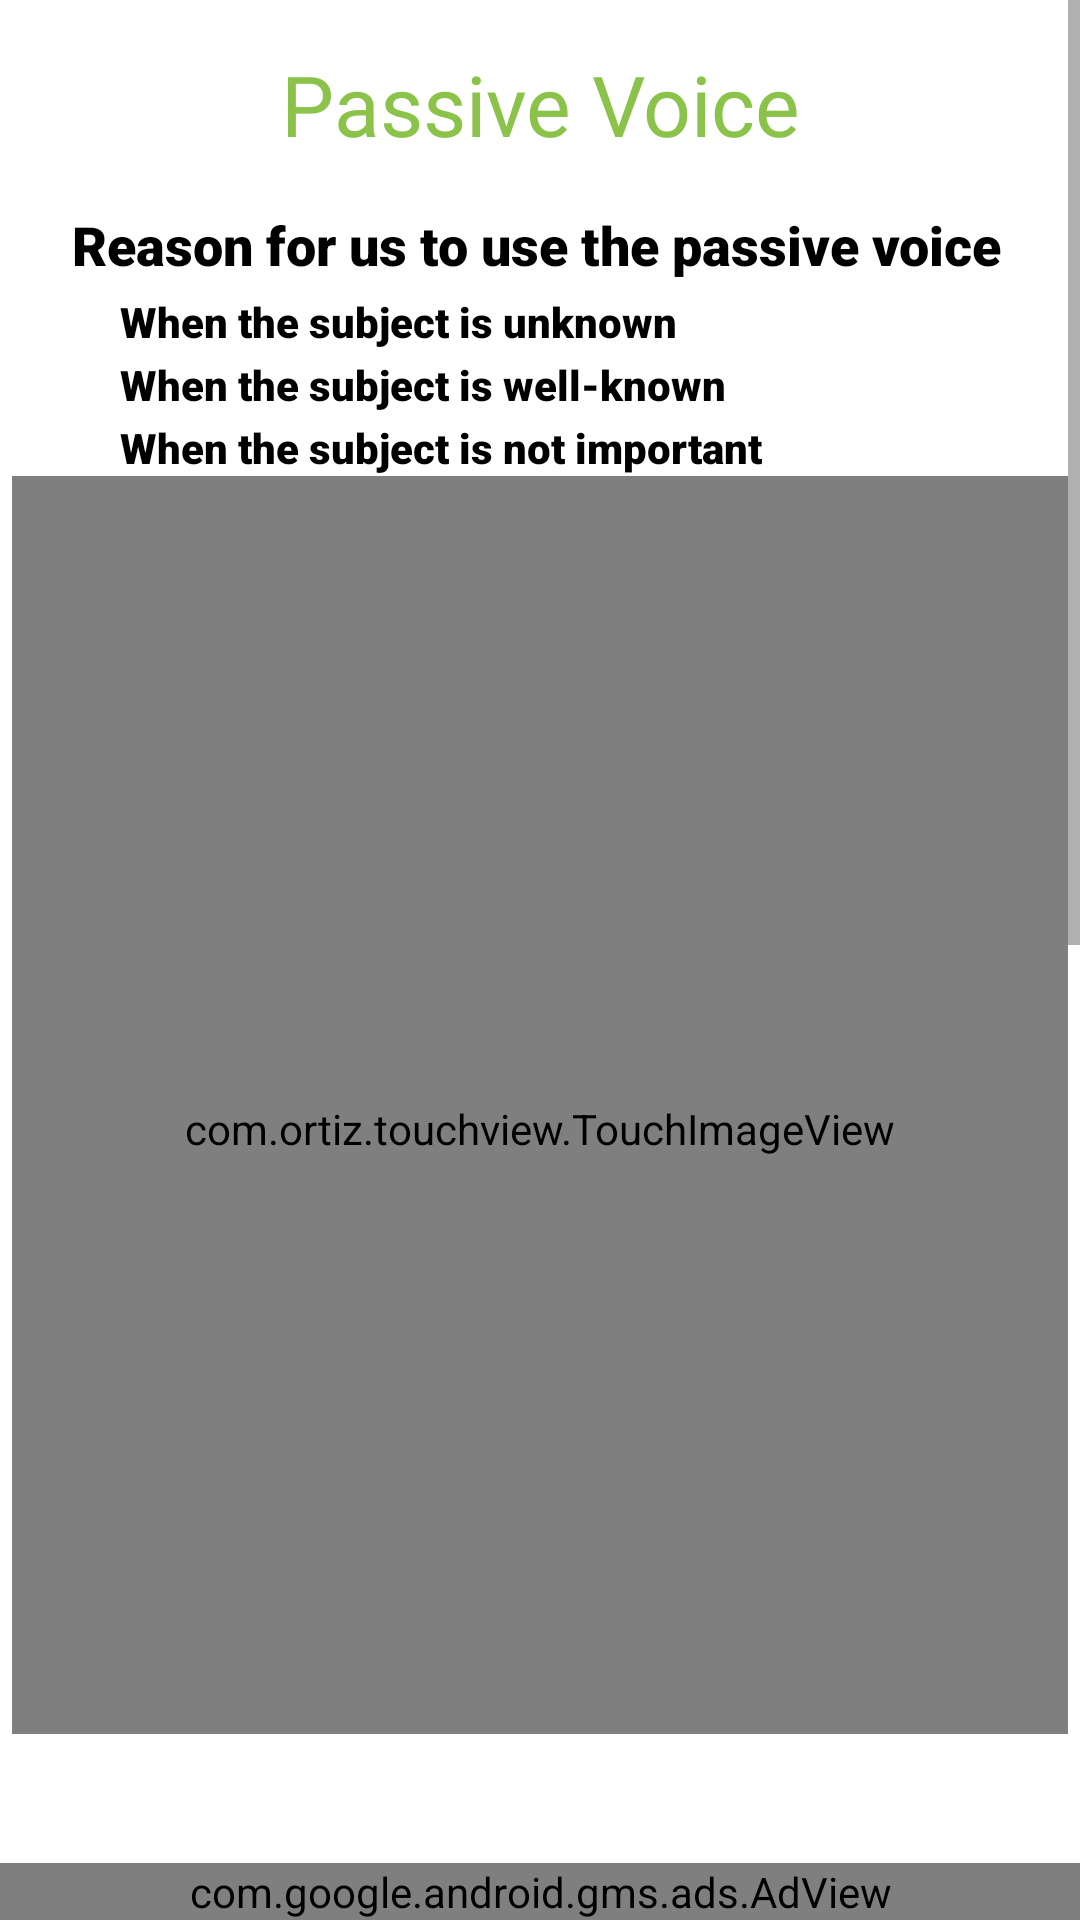

The Android layout XML behind this screen, and the referenced resources:
<!-- AndroidManifest.xml: application theme Theme.EnglishDroid -->
<!-- res/layout/activity_passive_voice.xml -->
<?xml version="1.0" encoding="utf-8"?>
<androidx.constraintlayout.widget.ConstraintLayout xmlns:android="http://schemas.android.com/apk/res/android"
    xmlns:app="http://schemas.android.com/apk/res-auto"
    xmlns:tools="http://schemas.android.com/tools"
    android:layout_width="match_parent"
    android:layout_height="match_parent"
    android:background="@color/white"
    tools:context=".PassiveVoice.Passive_Voice">

    <ScrollView
        android:layout_width="match_parent"
        android:layout_height="match_parent"
        app:layout_constraintBottom_toBottomOf="parent"
        app:layout_constraintEnd_toEndOf="parent"
        android:layout_marginBottom="62dp"
        app:layout_constraintStart_toStartOf="parent"
        app:layout_constraintTop_toTopOf="parent">

        <LinearLayout
            android:layout_width="match_parent"
            android:layout_height="wrap_content"
            android:orientation="vertical" >

            <TextView
                android:id="@+id/textView128"
                android:layout_width="match_parent"
                android:textSize="28sp"
                android:layout_marginTop="16dp"
                android:textAlignment="center"
                android:fontFamily="@font/baloo"
                android:textColor="@color/textColour"
                android:layout_height="wrap_content"
                android:text="Passive Voice" />

            <TextView
                android:fontFamily="sans-serif-black"
                android:layout_width="match_parent"
                android:textColor="@color/black"
                android:textSize="18sp"
                android:layout_marginTop="16dp"
                android:layout_height="wrap_content"
                android:layout_marginStart="24dp"
                android:text="Reason for us to use the passive voice" />

            <TextView
                android:id="@+id/textView129"
                android:textColor="@color/black"
                android:fontFamily="sans-serif-black"
                android:layout_marginStart="40dp"
                android:layout_marginTop="4dp"
                android:layout_width="match_parent"
                android:layout_height="wrap_content"
                android:text="When the subject is unknown" />

            <TextView
                android:id="@+id/textView130"
                android:layout_marginStart="40dp"
                android:textColor="@color/black"
                android:layout_marginTop="2dp"
                android:fontFamily="sans-serif-black"
                android:layout_width="match_parent"
                android:layout_height="wrap_content"
                android:text="When the subject is well-known" />

            <TextView
                android:id="@+id/textView131"
                android:textColor="@color/black"
                android:layout_marginTop="2dp"
                android:fontFamily="sans-serif-black"
                android:layout_marginStart="40dp"
                android:layout_width="match_parent"
                android:layout_height="wrap_content"
                android:text="When the subject is not important" />

            <com.ortiz.touchview.TouchImageView
                android:id="@+id/imageView7"
                android:layout_width="match_parent"
                android:layout_height="435dp"
                android:layout_marginStart="4dp"
                android:layout_marginEnd="4dp"
                android:src="@drawable/passive_one" />

            <com.ortiz.touchview.TouchImageView
                android:id="@+id/imageView8"
                android:layout_width="match_parent"
                android:layout_height="435dp"
                android:layout_marginStart="4dp"
                android:layout_marginEnd="4dp"
                android:layout_marginBottom="32dp"
                android:src="@drawable/passive_two" />

        </LinearLayout>
    </ScrollView>

    <com.google.android.gms.ads.AdView
        android:id="@+id/adView_passive"
        android:layout_width="match_parent"
        android:layout_height="wrap_content"
        android:layout_alignParentBottom="true"
        android:layout_centerHorizontal="true"
        app:adSize="BANNER"
        app:adUnitId="ca-app-pub-3532725936688615/3230526705"
        app:layout_constraintBottom_toBottomOf="parent"
        app:layout_constraintEnd_toEndOf="parent"
        app:layout_constraintStart_toStartOf="parent" />

</androidx.constraintlayout.widget.ConstraintLayout>
<!-- resources referenced by this layout -->
<resources>
  <color name="black">#FF000000</color>
  <color name="textColour">#8BC34A</color>
  <color name="white">#FFFFFFFF</color>
  <!-- drawable passive_one: png bitmap (drawable-v24, 33797 bytes) -->
  <!-- drawable passive_two: png bitmap (drawable-mdpi, 25894 bytes) -->
  <style name="Theme.EnglishDroid" parent="Theme.MaterialComponents.DayNight.DarkActionBar">
          
          <item name="colorPrimary">@color/purple_500</item>
          <item name="colorPrimaryVariant">@color/purple_700</item>
          <item name="colorOnPrimary">@color/white</item>
          
          <item name="colorSecondary">@color/teal_200</item>
          <item name="colorSecondaryVariant">@color/teal_700</item>
          <item name="colorOnSecondary">@color/black</item>
          
          <item name="android:statusBarColor" tools:targetApi="l">?attr/colorPrimaryVariant</item>
          
      </style>
  <color name="purple_500">#50E350</color>
  <color name="purple_700">#50E350</color>
  <color name="teal_200">#FF03DAC5</color>
  <color name="teal_700">#FF018786</color>
</resources>
